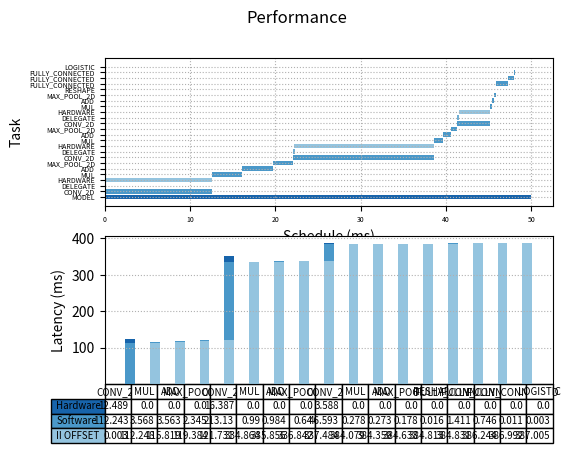

The matplotlib source for this figure:
import matplotlib.pyplot as plt
import numpy as np

fig, (ax1, ax2) = plt.subplots(2, 1)

fig.suptitle('Performance')

#Python:
begin   = np.array([0.000, 0.002, 0.006, 0.037, 12.555, 16.127, 19.691, 22.020, 22.023, 22.243, 38.640, 39.632, 40.617, 41.262, 41.264, 41.524, 45.118, 45.397, 45.672, 45.850, 45.867, 47.279, 48.026, 48.039, ])
#latency = np.array([48.044, 12.551, 0.038, 12.489, 3.569, 3.562, 2.328, 16.618, 0.247, 16.387, 0.990, 0.983, 0.643, 3.855, 0.270, 3.588, 0.278, 0.273, 0.177, 0.016, 1.410, 0.745, 0.011, 0.003, ])
latency = np.array([50, 12.551, 0.038, 12.489, 3.569, 3.562, 2.328, 16.618, 0.247, 16.387, 0.990, 0.983, 0.643, 3.855, 0.270, 3.588, 0.278, 0.273, 0.177, 0.016, 1.410, 0.745, 0.011, 0.003, ])
event   = ["MODEL", "CONV_2D", "DELEGATE", "HARDWARE", "MUL", "ADD", "MAX_POOL_2D", "CONV_2D", "DELEGATE", "HARDWARE", "MUL", "ADD", "MAX_POOL_2D", "CONV_2D", "DELEGATE", "HARDWARE", "MUL", "ADD", "MAX_POOL_2D", "RESHAPE", "FULLY_CONNECTED", "FULLY_CONNECTED", "FULLY_CONNECTED", "LOGISTIC", ]
colors  = ["#1864ab", "#4a98c9", "#6faed4", "#94c4df", "#4a98c9", "#4a98c9", "#4a98c9", "#4a98c9", "#6faed4", "#94c4df", "#4a98c9", "#4a98c9", "#4a98c9", "#4a98c9", "#6faed4", "#94c4df", "#4a98c9", "#4a98c9", "#4a98c9", "#4a98c9", "#4a98c9", "#4a98c9", "#4a98c9", "#4a98c9", ]

data = [[0.003, 112.248, 115.819, 119.384, 121.731, 334.864, 335.856, 336.842, 337.484, 384.079, 384.359, 384.633, 384.813, 384.831, 386.244, 386.992, 387.005, ],
        [ 112.243, 3.568, 3.563, 2.345, 213.130, 0.990, 0.984, 0.640, 46.593, 0.278, 0.273, 0.178, 0.016, 1.411, 0.746, 0.011, 0.003, ],
        [ 12.489, 0.000, 0.000, 0.000, 16.387, 0.000, 0.000, 0.000, 3.588, 0.000, 0.000, 0.000, 0.000, 0.000, 0.000, 0.000, 0.000, ]]
columns = ("CONV_2D", "MUL", "ADD", "MAX_POOL_2D", "CONV_2D", "MUL", "ADD", "MAX_POOL_2D", "CONV_2D", "MUL", "ADD", "MAX_POOL_2D", "RESHAPE", "FULLY_CONNECTED", "FULLY_CONNECTED", "FULLY_CONNECTED", "LOGISTIC", )

ax1.barh(range(len(begin)),  latency, left=begin, color=colors)
ax1.grid(linestyle = ':')


plt.sca(ax1)
plt.yticks(range(len(begin)), event)
ax1.tick_params(axis='both', which='major', labelsize=5)
ax1.tick_params(axis='both', which='minor', labelsize=1)

plt.xlabel("Schedule (ms)")
plt.ylabel("Task")

rows = ["Hardware", "Software", "II OFFSET"]

# Get some pastel shades for the colors
colors = plt.cm.Blues(np.linspace(0.4, 0.8, len(rows)))
n_rows = len(data)

index = np.arange(len(columns)) + 0.3
bar_width = 0.4

# Initialize the vertical-offset for the stacked bar chart.
y_offset = np.zeros(len(columns))

# Plot bars and create text labels for the table
cell_text = []
for row in range(n_rows):
    ax2.bar(index, data[row], bar_width, bottom=y_offset, color=colors[row])
    y_offset = y_offset + data[row]
    cell_text.append(data[row])
# Reverse colors and text labels to display the last value at the top.
colors = colors[::-1]
cell_text.reverse()

plt.sca(ax2)
# Add a table at the bottom of the axes
the_table = ax2.table(cellText=cell_text,
                      rowLabels=rows,
                      rowColours=colors,
                      colLabels=columns,
                      loc='bottom',
                      fontsize='xx-small')

the_table.auto_set_font_size(False)
the_table.set_fontsize(7)


# Adjust layout to make room for the table:

plt.subplots_adjust(left=0.2, bottom=0.2)

plt.ylabel("Latency (ms)")

plt.xticks([])
ax2.grid(linestyle = ':')


plt.show()